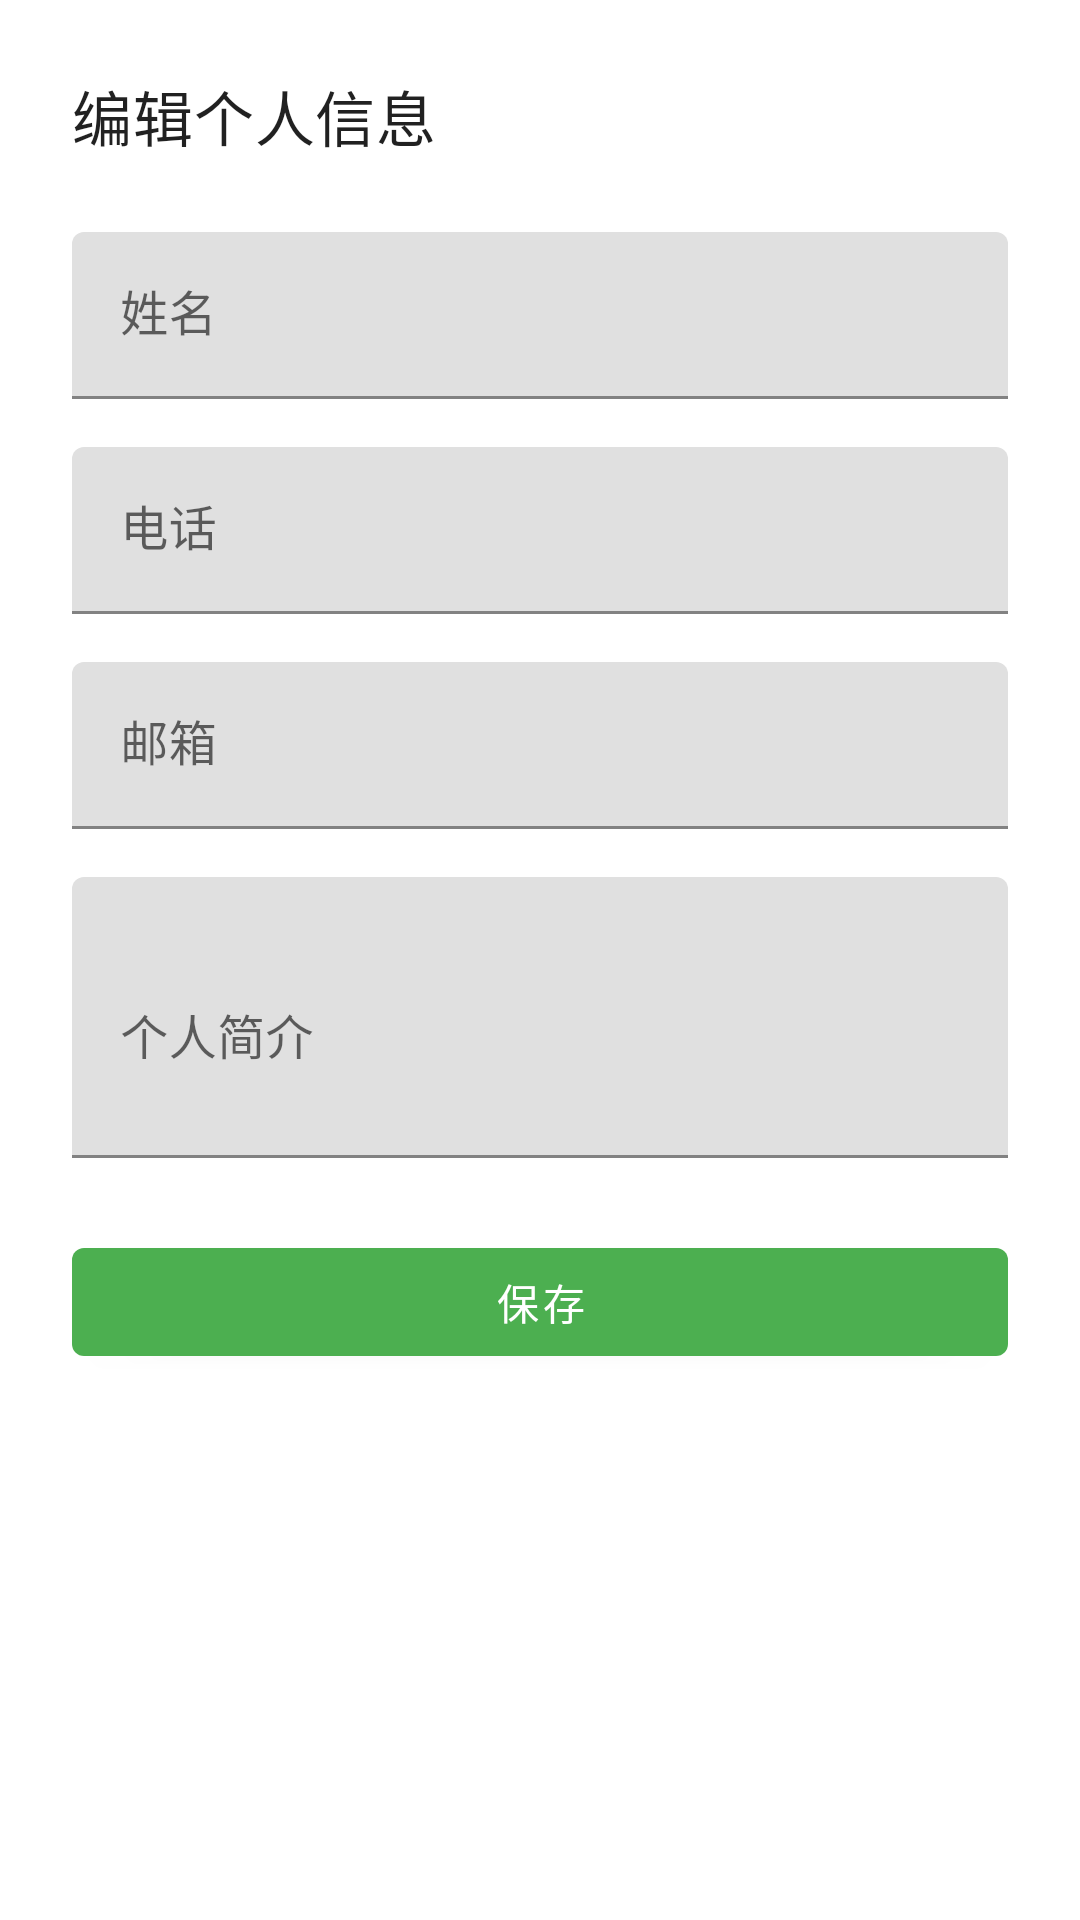

Layout XML and referenced resources for this Android screen:
<!-- AndroidManifest.xml: application theme Theme.Cross_Intelligence -->
<!-- res/layout/activity_user_settings.xml -->
<?xml version="1.0" encoding="utf-8"?>
<ScrollView xmlns:android="http://schemas.android.com/apk/res/android"
    xmlns:app="http://schemas.android.com/apk/res-auto"
    android:layout_width="match_parent"
    android:layout_height="match_parent"
    android:padding="24dp">

    <androidx.constraintlayout.widget.ConstraintLayout
        android:layout_width="match_parent"
        android:layout_height="wrap_content">

        <TextView
            android:id="@+id/tvTitle"
            android:layout_width="wrap_content"
            android:layout_height="wrap_content"
            android:text="编辑个人信息"
            android:textAppearance="?attr/textAppearanceHeadline6"
            app:layout_constraintStart_toStartOf="parent"
            app:layout_constraintTop_toTopOf="parent" />

        <com.google.android.material.textfield.TextInputLayout
            android:id="@+id/tilName"
            android:layout_width="0dp"
            android:layout_height="wrap_content"
            android:layout_marginTop="24dp"
            app:layout_constraintEnd_toEndOf="parent"
            app:layout_constraintStart_toStartOf="parent"
            app:layout_constraintTop_toBottomOf="@id/tvTitle">

            <com.google.android.material.textfield.TextInputEditText
                android:id="@+id/etName"
                android:layout_width="match_parent"
                android:layout_height="wrap_content"
                android:hint="姓名"
                android:inputType="textPersonName" />
        </com.google.android.material.textfield.TextInputLayout>

        <com.google.android.material.textfield.TextInputLayout
            android:id="@+id/tilPhone"
            android:layout_width="0dp"
            android:layout_height="wrap_content"
            android:layout_marginTop="16dp"
            app:layout_constraintEnd_toEndOf="parent"
            app:layout_constraintStart_toStartOf="parent"
            app:layout_constraintTop_toBottomOf="@id/tilName">

            <com.google.android.material.textfield.TextInputEditText
                android:id="@+id/etPhone"
                android:layout_width="match_parent"
                android:layout_height="wrap_content"
                android:hint="电话"
                android:inputType="phone" />
        </com.google.android.material.textfield.TextInputLayout>

        <com.google.android.material.textfield.TextInputLayout
            android:id="@+id/tilEmail"
            android:layout_width="0dp"
            android:layout_height="wrap_content"
            android:layout_marginTop="16dp"
            app:layout_constraintEnd_toEndOf="parent"
            app:layout_constraintStart_toStartOf="parent"
            app:layout_constraintTop_toBottomOf="@id/tilPhone">

            <com.google.android.material.textfield.TextInputEditText
                android:id="@+id/etEmail"
                android:layout_width="match_parent"
                android:layout_height="wrap_content"
                android:hint="邮箱"
                android:inputType="textEmailAddress" />
        </com.google.android.material.textfield.TextInputLayout>

        <com.google.android.material.textfield.TextInputLayout
            android:id="@+id/tilBio"
            android:layout_width="0dp"
            android:layout_height="wrap_content"
            android:layout_marginTop="16dp"
            app:layout_constraintEnd_toEndOf="parent"
            app:layout_constraintStart_toStartOf="parent"
            app:layout_constraintTop_toBottomOf="@id/tilEmail">

            <com.google.android.material.textfield.TextInputEditText
                android:id="@+id/etBio"
                android:layout_width="match_parent"
                android:layout_height="wrap_content"
                android:hint="个人简介"
                android:inputType="textMultiLine"
                android:minLines="3" />
        </com.google.android.material.textfield.TextInputLayout>

        <com.google.android.material.button.MaterialButton
            android:id="@+id/btnSave"
            android:layout_width="0dp"
            android:layout_height="wrap_content"
            android:layout_marginTop="24dp"
            android:text="保存"
            app:layout_constraintEnd_toEndOf="parent"
            app:layout_constraintStart_toStartOf="parent"
            app:layout_constraintTop_toBottomOf="@id/tilBio" />

    </androidx.constraintlayout.widget.ConstraintLayout>

</ScrollView>
<!-- resources referenced by this layout -->
<resources>
  <style name="Theme.Cross_Intelligence" parent="Theme.MaterialComponents.DayNight.NoActionBar">
          
          <item name="colorPrimary">@color/forest_green</item>
          <item name="colorPrimaryVariant">@color/forest_green_light</item>
          <item name="colorOnPrimary">@color/white</item>
          
          <item name="colorSecondary">@color/trail_orange</item>
          <item name="colorSecondaryVariant">@color/trail_orange_light</item>
          <item name="colorOnSecondary">@color/black</item>
          
          <item name="android:statusBarColor">?attr/colorPrimaryVariant</item>
          
      </style>
  <color name="forest_green">#4CAF50</color>
  <color name="forest_green_light">#66BB6A</color>
  <color name="white">#FFFFFFFF</color>
  <color name="trail_orange">#FF6F00</color>
  <color name="trail_orange_light">#FFA726</color>
  <color name="black">#FF000000</color>
</resources>
